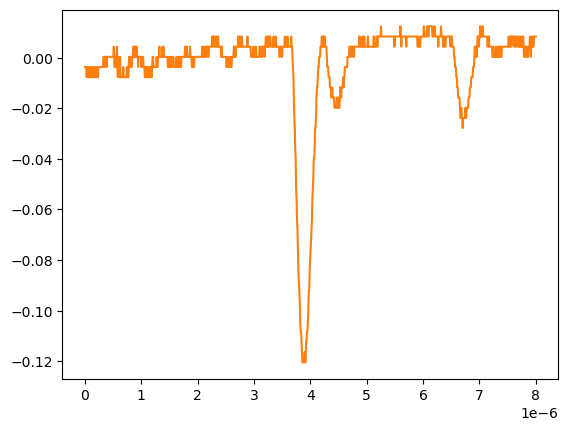

The data file committed next to this chart (first rows):
# KEYSIGHT TECHNOLOGIES, MSO-X 3024T, MY58262555, 07.30.2019051434
# time, 1
# 2024-09-12 15:47:17.278297
0.000000000000000000e+00, -3.758800000000000075e-03
8.008008008008007187e-09, -3.758800000000000075e-03
1.601601601601601437e-08, -3.758800000000000075e-03
2.402402402402402322e-08, -3.758800000000000075e-03
3.203203203203202875e-08, -7.778900000000000051e-03
4.004004004004003428e-08, -3.758800000000000075e-03
4.804804804804804643e-08, -3.758800000000000075e-03
5.605605605605605196e-08, -3.758800000000000075e-03
6.406406406406405750e-08, -7.778900000000000051e-03
7.207207207207206965e-08, -7.778900000000000051e-03
8.008008008008006856e-08, -7.778900000000000051e-03
8.808808808808808071e-08, -3.758800000000000075e-03
9.609609609609609286e-08, -7.778900000000000051e-03
1.041041041041040918e-07, -7.778900000000000051e-03
1.121121121121121039e-07, -7.778900000000000051e-03
1.201201201201201028e-07, -3.758800000000000075e-03
1.281281281281281150e-07, -7.778900000000000051e-03
1.361361361361361271e-07, -7.778900000000000051e-03
1.441441441441441393e-07, -3.758800000000000075e-03
1.521521521521521250e-07, -7.778900000000000051e-03
1.601601601601601371e-07, -7.778900000000000051e-03
1.681681681681681493e-07, -7.778900000000000051e-03
1.761761761761761614e-07, -3.758800000000000075e-03
1.841841841841841736e-07, -3.758800000000000075e-03
1.921921921921921857e-07, -7.778900000000000051e-03
2.002002002002001714e-07, -7.778900000000000051e-03
2.082082082082081836e-07, -7.778900000000000051e-03
2.162162162162161957e-07, -3.758800000000000075e-03
2.242242242242242079e-07, -3.758800000000000075e-03
2.322322322322322200e-07, -7.778900000000000051e-03
2.402402402402402057e-07, -3.758800000000000075e-03
2.482482482482482178e-07, -3.758800000000000075e-03
2.562562562562562300e-07, -3.758800000000000075e-03
2.642642642642642421e-07, -3.758800000000000075e-03
2.722722722722722543e-07, -3.758800000000000075e-03
2.802802802802802664e-07, -3.758800000000000075e-03
2.882882882882882786e-07, -3.758800000000000075e-03
2.962962962962962907e-07, -3.758800000000000075e-03
3.043043043043042499e-07, -3.758800000000000075e-03
3.123123123123122621e-07, -3.758800000000000075e-03
3.203203203203202742e-07, -3.758800000000000075e-03
3.283283283283282864e-07, 2.613070000000000106e-04
3.363363363363362985e-07, 2.613070000000000106e-04
3.443443443443443107e-07, 2.613070000000000106e-04
3.523523523523523228e-07, -3.758800000000000075e-03
3.603603603603603350e-07, 2.613070000000000106e-04
3.683683683683683471e-07, 2.613070000000000106e-04
3.763763763763763593e-07, 2.613070000000000106e-04
3.843843843843843714e-07, -3.758800000000000075e-03
3.923923923923923307e-07, 2.613070000000000106e-04
4.004004004004003428e-07, 2.613070000000000106e-04
4.084084084084083550e-07, 2.613070000000000106e-04
4.164164164164163671e-07, 2.613070000000000106e-04
4.244244244244243793e-07, 2.613070000000000106e-04
4.324324324324323914e-07, 2.613070000000000106e-04
4.404404404404404036e-07, 2.613070000000000106e-04
4.484484484484484157e-07, 2.613070000000000106e-04
4.564564564564564279e-07, 2.613070000000000106e-04
... 942 more rows
